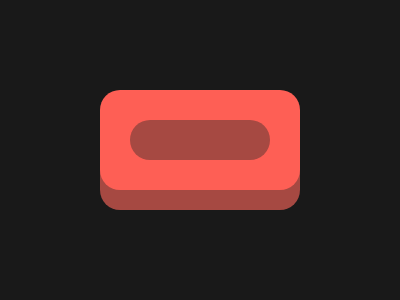

Here is a drawing made with CSS. Write the source that renders it.

<!DOCTYPE html>
<html lang="en">

    <head>
        <meta charset="UTF-8" />
        <meta name="viewport" content="width=device-width, initial-scale=1.0" />
        <title>CSS Battle (#48 - Wash Your Hands)</title>

        <style>
            body {
                background-color: #171d23;
                display: flex;
                flex-direction: column;
                align-items: center;
                justify-content: center;
                height: 100vh;
                overflow: hidden;
                margin: 0;
            }
        
            .container {
                background-color: #191919;
                width: 400px;
                height: 300px;
                position: relative;
                overflow: hidden;
                box-shadow: 0 0 0 2px #fff; 
                display: grid;
                place-items: center;
            }
        
            .container > div {
                width: 200px;
                height: 100px;
                border-radius: 20px;
                background: #FE5F55;
                box-shadow: 0 20px 0 #A64942;
                transform: translateY(-10px) 
            }

            .container > div::after {
                content: '';
                padding: 20px 70px;
                background: #A64942;
                position: absolute;
                left: calc(50% - 70px);
                top: calc(50% - 20px);
                border-radius: 40px
            }
            
        </style>

    </head>

    <body>
        <div class="container">
            <div></div>
        </div>
    </body>

</html>